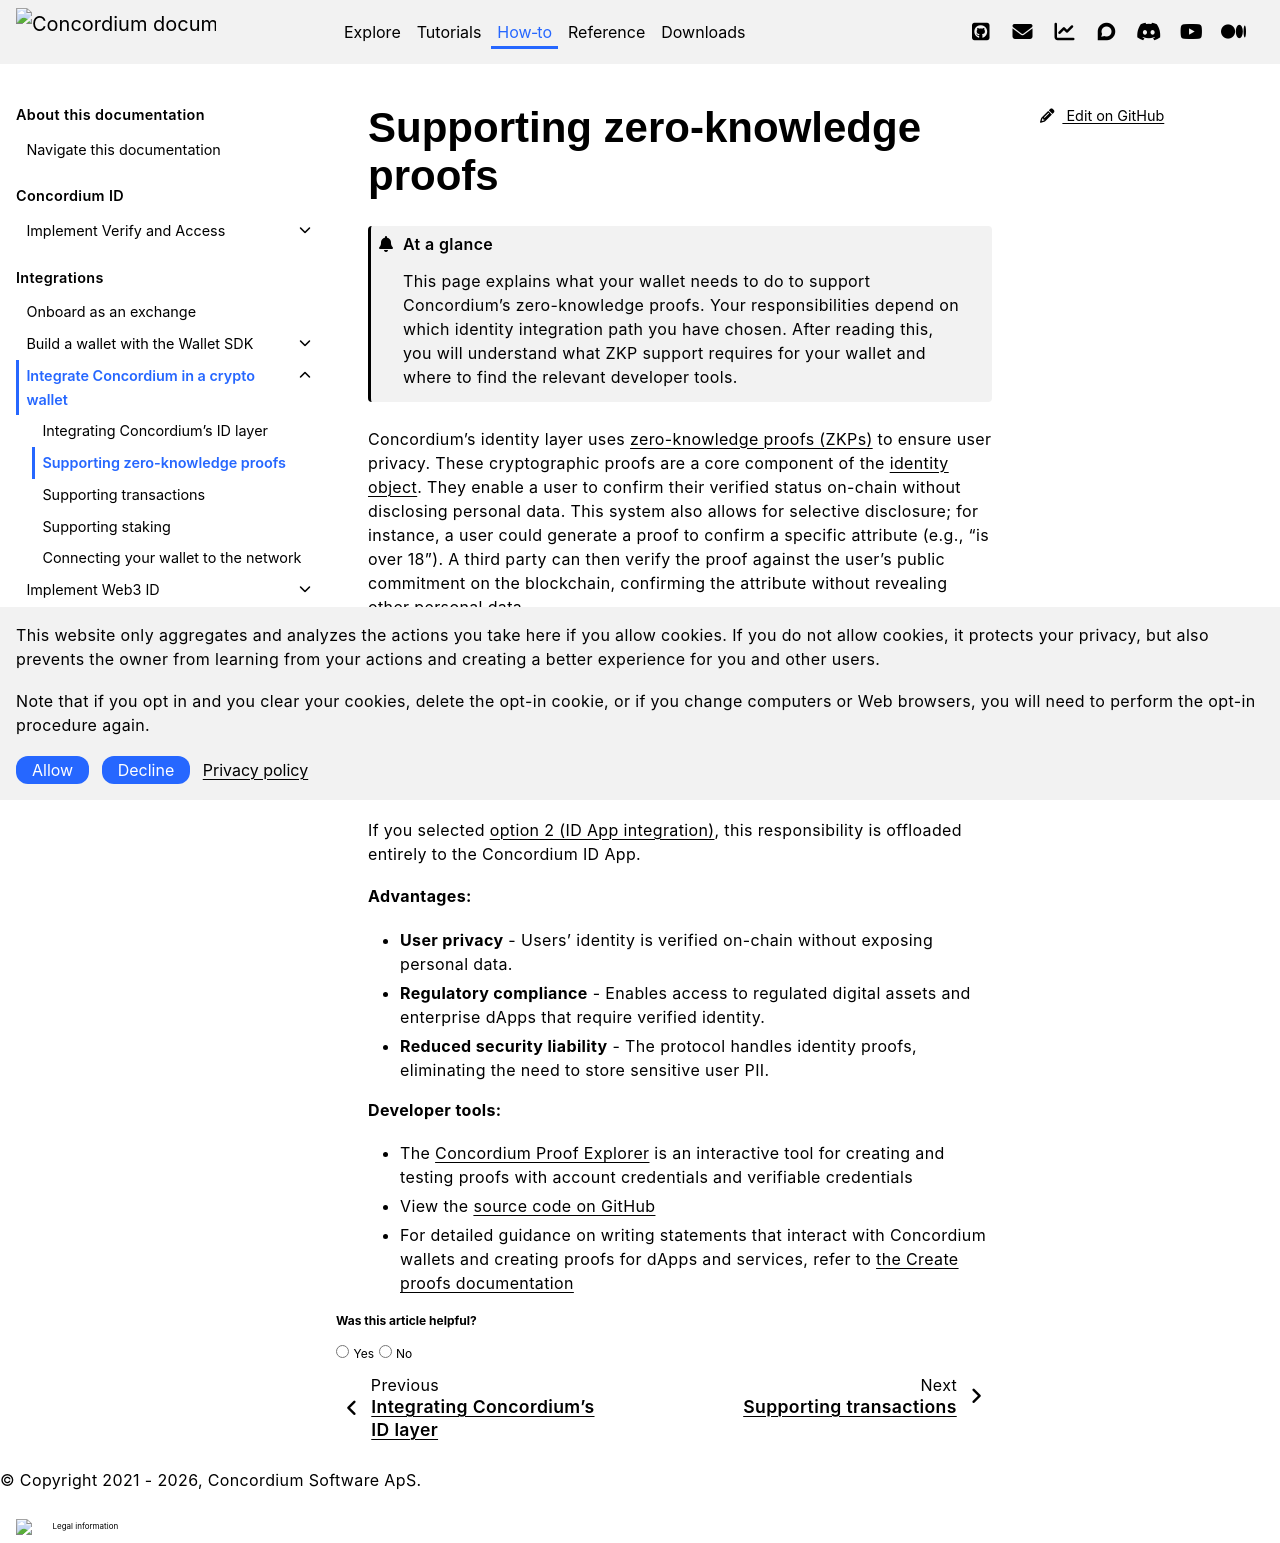

repository: Concordium/concordium.github.io · page: en/mainnet/how-to/integrations/wallet-integration/supporting-zero-knowledge-proofs.html · generator: sphinx

.. include:: ../../../variables.rst
.. _supporting-zero-knowledge-proofs:

================================
Supporting zero-knowledge proofs
================================

.. admonition:: At a glance

   This page explains what your wallet needs to do to support Concordium's zero-knowledge proofs. Your responsibilities depend on which identity integration path you have chosen. After reading this, you will understand what ZKP support requires for your wallet and where to find the relevant developer tools.

Concordium's identity layer uses :term:`zero-knowledge proofs (ZKPs)<zero-knowledge proof>` to ensure user privacy. These cryptographic proofs are a core component of the :term:`identity object`. They enable a user to confirm their verified status on-chain without disclosing personal data. This system also allows for selective disclosure; for instance, a user could generate a proof to confirm a specific attribute (e.g., "is over 18"). A third party can then verify the proof against the user's public commitment on the blockchain, confirming the attribute without revealing other personal data.

Your wallet's responsibility for handling these proofs depends on your chosen integration path:

If you selected :ref:`option 1 (direct IDP integration) <option-1-direct-idp>`, your wallet is responsible for generating the cryptographic requests that produce the final ZKP within the identity object. The Concordium SDK is designed to handle this complex process.

If you selected :ref:`option 2 (ID App integration) <option-2-id-app>`, this responsibility is offloaded entirely to the Concordium ID App.


**Advantages:**

* **User privacy** - Users' identity is verified on-chain without exposing personal data.
* **Regulatory compliance** - Enables access to regulated digital assets and enterprise dApps that require verified identity.
* **Reduced security liability** - The protocol handles identity proofs, eliminating the need to store sensitive user PII.

**Developer tools:**

* The `Concordium Proof Explorer <https://web3id-proof-explorer.testnet.concordium.com/>`_ is an interactive tool for creating and testing proofs with account credentials and verifiable credentials
* View the `source code on GitHub <https://github.com/Concordium/concordium-web3id/tree/main/test-tools/proof-explorer>`_
* For detailed guidance on writing statements that interact with Concordium wallets and creating proofs for dApps and services, refer to :ref:`the Create proofs documentation<create-proofs>`
